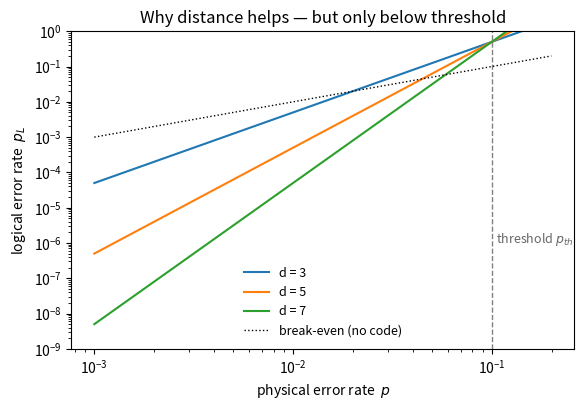
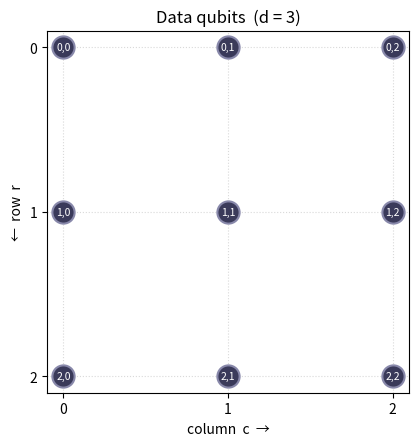
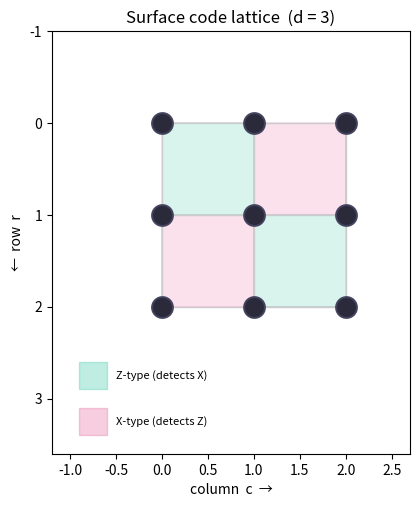

Recreate these plots in Python, in order.
import numpy as np
import matplotlib.pyplot as plt
from itertools import product

np.random.seed(0)
plt.rcParams["figure.dpi"] = 110
print("NumPy", np.__version__, "— ready.")

# A simple sub-threshold scaling sketch:  p_logical ~ A * (p / p_th)^((d+1)/2)
# This is the standard heuristic form (a code of distance d corrects (d-1)/2
# errors, so the leading failure term scales like p^((d+1)/2)). It is ONLY a
# motivational cartoon here — Notebook 4 derives the real curve.
p_th = 0.10                     # a representative surface-code threshold (~10%)
p_phys = np.logspace(-3, -0.7, 200)   # physical error rate, ~0.001 .. ~0.2

plt.figure(figsize=(6, 4.2))
for d in (3, 5, 7):
    A = 0.5
    p_log = A * (p_phys / p_th) ** ((d + 1) / 2)
    plt.loglog(p_phys, p_log, label=f"d = {d}")

plt.axvline(p_th, ls="--", color="0.5", lw=1)
plt.text(p_th * 1.05, 1e-6, "threshold $p_{th}$", color="0.4", fontsize=9)
plt.plot(p_phys, p_phys, "k:", lw=1, label="break-even (no code)")
plt.xlabel("physical error rate  $p$")
plt.ylabel("logical error rate  $p_L$")
plt.title("Why distance helps — but only below threshold")
plt.legend(frameon=False, fontsize=9)
plt.ylim(1e-9, 1)
plt.tight_layout()
plt.show()

def build_data_qubits(d):
    # Return the d*d data qubits as a list of (row, col) tuples.
    # Matches lattice-core.js: for r in 0..d-1, for c in 0..d-1.
    data = []
    for r in range(d):
        for c in range(d):
            data.append((r, c))
    return data

d = 3
data = build_data_qubits(d)
print(f"d = {d}: {len(data)} data qubits")
print(data)

def plot_qubits(d, data, title="Data qubits"):
    fig, ax = plt.subplots(figsize=(4.6, 4.6))
    for (r, c) in data:
        ax.plot(c, r, "o", ms=16, color="#3a3a5a", mec="#8888aa", mew=1.5, zorder=3)
        ax.text(c, r, f"{r},{c}", color="white", fontsize=7.5,
                ha="center", va="center", zorder=4)
    ax.set_aspect("equal")
    ax.invert_yaxis()                  # row 0 on top  ->  matches the visualizer
    ax.set_xlabel("column  c  →")
    ax.set_ylabel("←  row  r")
    ax.set_title(f"{title}  (d = {d})")
    ax.set_xticks(range(d)); ax.set_yticks(range(d))
    ax.grid(True, ls=":", color="0.85")
    plt.tight_layout(); plt.show()

plot_qubits(d, data)

def build_stabilizers(d):
    # Build the rotated-surface-code stabilizers for distance d.
    #
    # Direct, un-optimized port of lattice-core.js buildCode():
    #   - candidate plaquette centers sit at (R+0.5, C+0.5) for R,C in -1..d-1
    #   - type by checkerboard parity: (R+C) even -> 'Z', odd -> 'X'
    #   - a plaquette touches the data qubits at its 4 integer corners that
    #     actually exist on the grid
    #   - boundary rule: keep a weight-2 plaquette only if it's the right type
    #     for that edge (Z on left/right, X on top/bottom); drop weight 1 & 3.
    # Each stabilizer is a dict: {type, center=(cx,cy), data=[(r,c), ...]}.
    stabs = []
    for R in range(-1, d):
        for C in range(-1, d):
            stype = "Z" if (R + C) % 2 == 0 else "X"   # Z detects X, X detects Z

            # the (up to) four corner data qubits that exist on the grid
            corners = [(R, C), (R, C + 1), (R + 1, C), (R + 1, C + 1)]
            cand = [(rr, cc) for (rr, cc) in corners
                    if 0 <= rr < d and 0 <= cc < d]
            if len(cand) == 0:
                continue

            on_top_bottom = (R == -1 or R == d - 1)
            on_left_right = (C == -1 or C == d - 1)

            if len(cand) == 2:
                # weight-2 boundary plaquette: keep only the matching type/edge
                if stype == "Z" and not on_left_right:
                    continue
                if stype == "X" and not on_top_bottom:
                    continue
            if len(cand) not in (2, 4):
                continue   # weight 1 or 3 candidate sets are not valid stabilizers

            stabs.append({
                "type": stype,
                "center": (C + 0.5, R + 0.5),   # (cx, cy) = (col, row), matches viz
                "data": cand,
            })
    return stabs

stabs = build_stabilizers(d)
print(f"d = {d}: {len(stabs)} stabilizers "
      f"({sum(s['type']=='X' for s in stabs)} X-type, "
      f"{sum(s['type']=='Z' for s in stabs)} Z-type)\n")
for i, s in enumerate(stabs):
    print(f"[{i}] {s['type']}  center={s['center']}  data={s['data']}")

def plot_lattice(d, data, stabs, title="Surface code lattice"):
    fig, ax = plt.subplots(figsize=(5.2, 5.2))
    Z_FILL, X_FILL = "#2ec4a0", "#e45d9a"   # teal / pink, matching the visualizer

    # draw plaquettes first (under the qubits)
    for s in stabs:
        pts = [(c, r) for (r, c) in s["data"]]        # (x=col, y=row)
        cx, cy = s["center"]
        # order corners around the center so the polygon doesn't self-cross
        pts.sort(key=lambda p: np.arctan2(p[1] - cy, p[0] - cx))
        fill = Z_FILL if s["type"] == "Z" else X_FILL
        poly = plt.Polygon(pts, closed=True, facecolor=fill, alpha=0.18,
                           edgecolor=fill, lw=1.4, zorder=1)
        ax.add_patch(poly)

    # bonds between adjacent data qubits
    for (r, c) in data:
        if (r, c + 1) in data: ax.plot([c, c + 1], [r, r], color="0.8", lw=1, zorder=1)
        if (r + 1, c) in data: ax.plot([c, c], [r, r + 1], color="0.8", lw=1, zorder=1)

    # data qubits on top
    for (r, c) in data:
        ax.plot(c, r, "o", ms=15, color="#2a2a3a", mec="#43435f", mew=1.4, zorder=3)

    # tiny legend
    ax.add_patch(plt.Polygon([(-0.9, d-0.4), (-0.6, d-0.4), (-0.6, d-0.1), (-0.9, d-0.1)],
                             facecolor=Z_FILL, alpha=0.3, edgecolor=Z_FILL))
    ax.text(-0.5, d-0.25, "Z-type (detects X)", fontsize=8, va="center")
    ax.add_patch(plt.Polygon([(-0.9, d+0.1), (-0.6, d+0.1), (-0.6, d+0.4), (-0.9, d+0.4)],
                             facecolor=X_FILL, alpha=0.3, edgecolor=X_FILL))
    ax.text(-0.5, d+0.25, "X-type (detects Z)", fontsize=8, va="center")

    ax.set_aspect("equal"); ax.invert_yaxis()
    ax.set_xlabel("column  c  →"); ax.set_ylabel("←  row  r")
    ax.set_title(f"{title}  (d = {d})")
    ax.set_xlim(-1.2, d - 0.3); ax.set_ylim(d + 0.6, -1.0)
    plt.tight_layout(); plt.show()

plot_lattice(d, data, stabs)

# --- Exercise 3.1: try d = 5, then d = 7. Predict the count before you run! ---
for d_try in (3, 5, 7):
    s = build_stabilizers(d_try)
    print(f"d = {d_try}:  {len(s):>2} stabilizers   "
          f"(d^2 - 1 = {d_try**2 - 1})   match: {len(s) == d_try**2 - 1}")

def compute_syndrome(stabs, errors):
    # Return a list of 0/1, one per stabilizer, given an error dict.
    # errors: { (r,c): {'x':bool,'z':bool}, ... }.  Port of computeSyndrome().
    syndrome = []
    for s in stabs:
        parity = 0
        for (r, c) in s["data"]:
            e = errors.get((r, c))
            if not e:
                continue
            if s["type"] == "Z" and e.get("x"):   # Z-stab sees X errors
                parity ^= 1
            if s["type"] == "X" and e.get("z"):   # X-stab sees Z errors
                parity ^= 1
        syndrome.append(parity)
    return syndrome

# Inject a single X error by hand and read the stabilizers.
errors = {(1, 1): {"x": True, "z": False}}
syn = compute_syndrome(stabs, errors)

print("Error: single X at (1,1)")
print("Syndrome:", "".join(map(str, syn)))
print("\nStabilizers that fired:")
for i, bit in enumerate(syn):
    if bit:
        print(f"  [{i}] {stabs[i]['type']}-type, center {stabs[i]['center']}, "
              f"touches {stabs[i]['data']}")

# --- Exercise 4.1: two errors that cancel a stabilizer's signal ---
# Stabilizer [1] is a Z-type plaquette touching (0,0),(0,1),(1,0),(1,1).
# Flip TWO of its four qubits and watch its bit stay 0 (even parity).
two_errors = {
    (0, 0): {"x": True, "z": False},
    (0, 1): {"x": True, "z": False},
}
syn2 = compute_syndrome(stabs, two_errors)
print("Two X errors at (0,0) and (0,1).")
print("Syndrome:", "".join(map(str, syn2)))
print(f"\nStabilizer [1] (the Z-plaquette over those qubits) fired? "
      f"{'YES' if syn2[1] else 'NO — its two errors cancelled in parity'}")
print("\nNotice: those two qubits are definitely in error, yet stabilizer [1]")
print("reports nothing. Syndromes reveal *parity*, not *location*. Hold onto")
print("that thought — it's exactly why decoding (Notebook 2) is hard.")

# A full column-0 of X errors: inject X on every qubit in column c = 0.
col_errors = {(r, 0): {"x": True, "z": False} for r in range(d)}
syn_col = compute_syndrome(stabs, col_errors)

print("Full column-0 X errors:", sorted(col_errors.keys()))
print("Syndrome:", "".join(map(str, syn_col)),
      "  <- all zeros: every stabilizer is silent!\n")

# Show the pairwise cancellation: for each stabilizer, how many of its qubits
# are in the errored column?
print("Per-stabilizer count of errored qubits (must be EVEN to stay silent):")
for i, s in enumerate(stabs):
    touched = sum(1 for (r, c) in s["data"] if (r, c) in col_errors)
    if touched:
        print(f"  [{i}] {s['type']}  touches {touched} errored qubit(s)  "
              f"-> parity {touched % 2}")

def logical_status(stabs, errors, d):
    # Port of logicalStatus(): is there an undetectable logical flip?
    # Only meaningful when the syndrome is clear; if any stabilizer fired,
    # the error is still 'detectable' and not (yet) a silent logical.
    syn = compute_syndrome(stabs, errors)
    if any(syn):
        return {"logical": False, "detectable": True}

    x_col0 = 0   # X-parity down column 0   -> flips logical Z
    z_row0 = 0   # Z-parity across row 0    -> flips logical X
    for r in range(d):
        e = errors.get((r, 0))
        if e and e.get("x"):
            x_col0 ^= 1
    for c in range(d):
        e = errors.get((0, c))
        if e and e.get("z"):
            z_row0 ^= 1
    return {"logical": (x_col0 == 1 or z_row0 == 1), "detectable": False}

print("full column-0 X :", logical_status(stabs, col_errors, d))
print("single  X(1,1)  :", logical_status(stabs, {(1,1):{'x':True,'z':False}}, d))
print("no error        :", logical_status(stabs, {}, d))

# --- Exercise 5.1, part 1: the syndrome of a single Z at (1,2) ---
target = {(1, 2): {"x": False, "z": True}}
syn_target = compute_syndrome(stabs, target)
print("Z(1,2) syndrome:", "".join(map(str, syn_target)))

# YOUR TURN: try editing `guess` to a DIFFERENT single-qubit error and see if
# its syndrome matches. (Scroll down for the answer once you've experimented.)
guess = {(0, 0): {"x": False, "z": True}}   # <-- change me and re-run
syn_guess = compute_syndrome(stabs, guess)
print("your guess     :", "".join(map(str, syn_guess)),
      " -> match!" if syn_guess == syn_target else " -> no match, keep hunting")

# --- Exercise 5.1, part 2: brute-force ALL single-qubit errors (the reveal) ---
print(f"Searching every single-qubit error for the syndrome {''.join(map(str, syn_target))} ...\n")
matches = []
for (r, c) in data:
    for name, pauli in [("X", {"x": True, "z": False}),
                        ("Z", {"x": False, "z": True}),
                        ("Y", {"x": True, "z": True})]:
        syn = compute_syndrome(stabs, {(r, c): pauli})
        if syn == syn_target:
            matches.append((name, (r, c)))

for name, pos in matches:
    print(f"   {name} at {pos}")
print(f"\n{len(matches)} different single-qubit errors share this syndrome.")
print("Z(1,2) and Z(0,2) are indistinguishable from the syndrome alone — THIS is")
print("degeneracy. In Module 2, watch the matching decoder face exactly this Z(1,2)")
print("case: it must pick one, and the choice can quietly complete a logical operator.")

def check(name, condition):
    print(f"  {'✅' if condition else '❌'}  {name}")
    assert condition, f"MISMATCH: {name}"

print("Re-deriving the live tool's invariants from your hand-built code:\n")

# --- counts & typing match the visualizer at every distance we ship ---
for dd in (3, 5, 7):
    sd = build_stabilizers(dd)
    check(f"d={dd}: stabilizer count is d^2-1 = {dd**2-1}", len(sd) == dd**2 - 1)
nx = sum(s["type"] == "X" for s in stabs)
nz = sum(s["type"] == "Z" for s in stabs)
check("d=3: 4 X-type and 4 Z-type stabilizers", nx == 4 and nz == 4)

# --- exact d=3 stabilizer layout, as emitted by lattice-core.js buildCode() ---
expected_d3 = [
    ("X", (0.5, -0.5), [(0,0),(0,1)]),
    ("Z", (0.5,  0.5), [(0,0),(0,1),(1,0),(1,1)]),
    ("X", (1.5,  0.5), [(0,1),(0,2),(1,1),(1,2)]),
    ("Z", (2.5,  0.5), [(0,2),(1,2)]),
    ("Z", (-0.5, 1.5), [(1,0),(2,0)]),
    ("X", (0.5,  1.5), [(1,0),(1,1),(2,0),(2,1)]),
    ("Z", (1.5,  1.5), [(1,1),(1,2),(2,1),(2,2)]),
    ("X", (1.5,  2.5), [(2,1),(2,2)]),
]
got_d3 = [(s["type"], s["center"], s["data"]) for s in build_stabilizers(3)]
check("d=3 stabilizer list matches lattice-core.js exactly", got_d3 == expected_d3)

# --- syndrome convention: single X fires Z-type detectors only ---
syn_x11 = compute_syndrome(stabs, {(1,1): {"x": True, "z": False}})
fired_types = {stabs[i]["type"] for i, b in enumerate(syn_x11) if b}
check("single X error fires only Z-type stabilizers", fired_types == {"Z"})

# --- the Z(1,2) degeneracy the decoder-race relies on ---
syn_a = compute_syndrome(stabs, {(1,2): {"x": False, "z": True}})
syn_b = compute_syndrome(stabs, {(0,2): {"x": False, "z": True}})
check("Z(1,2) and Z(0,2) share a syndrome (the Module-2 degeneracy)", syn_a == syn_b)
check("Z(1,2) and Z(0,2) are genuinely different errors", (1,2) != (0,2))

# --- logical-detection convention (column-0 X / row-0 Z) ---
col = {(r,0): {"x": True, "z": False} for r in range(3)}
check("full column-0 X is a silent logical error", logical_status(stabs, col, 3)["logical"] is True)
check("single X(1,1) is NOT a logical error", logical_status(stabs, {(1,1):{'x':True}}, 3)["logical"] is False)
check("empty error set is not a logical error", logical_status(stabs, {}, 3)["logical"] is False)

print("\n🎉  All invariants agree with the live QEC Explorer physics.")
